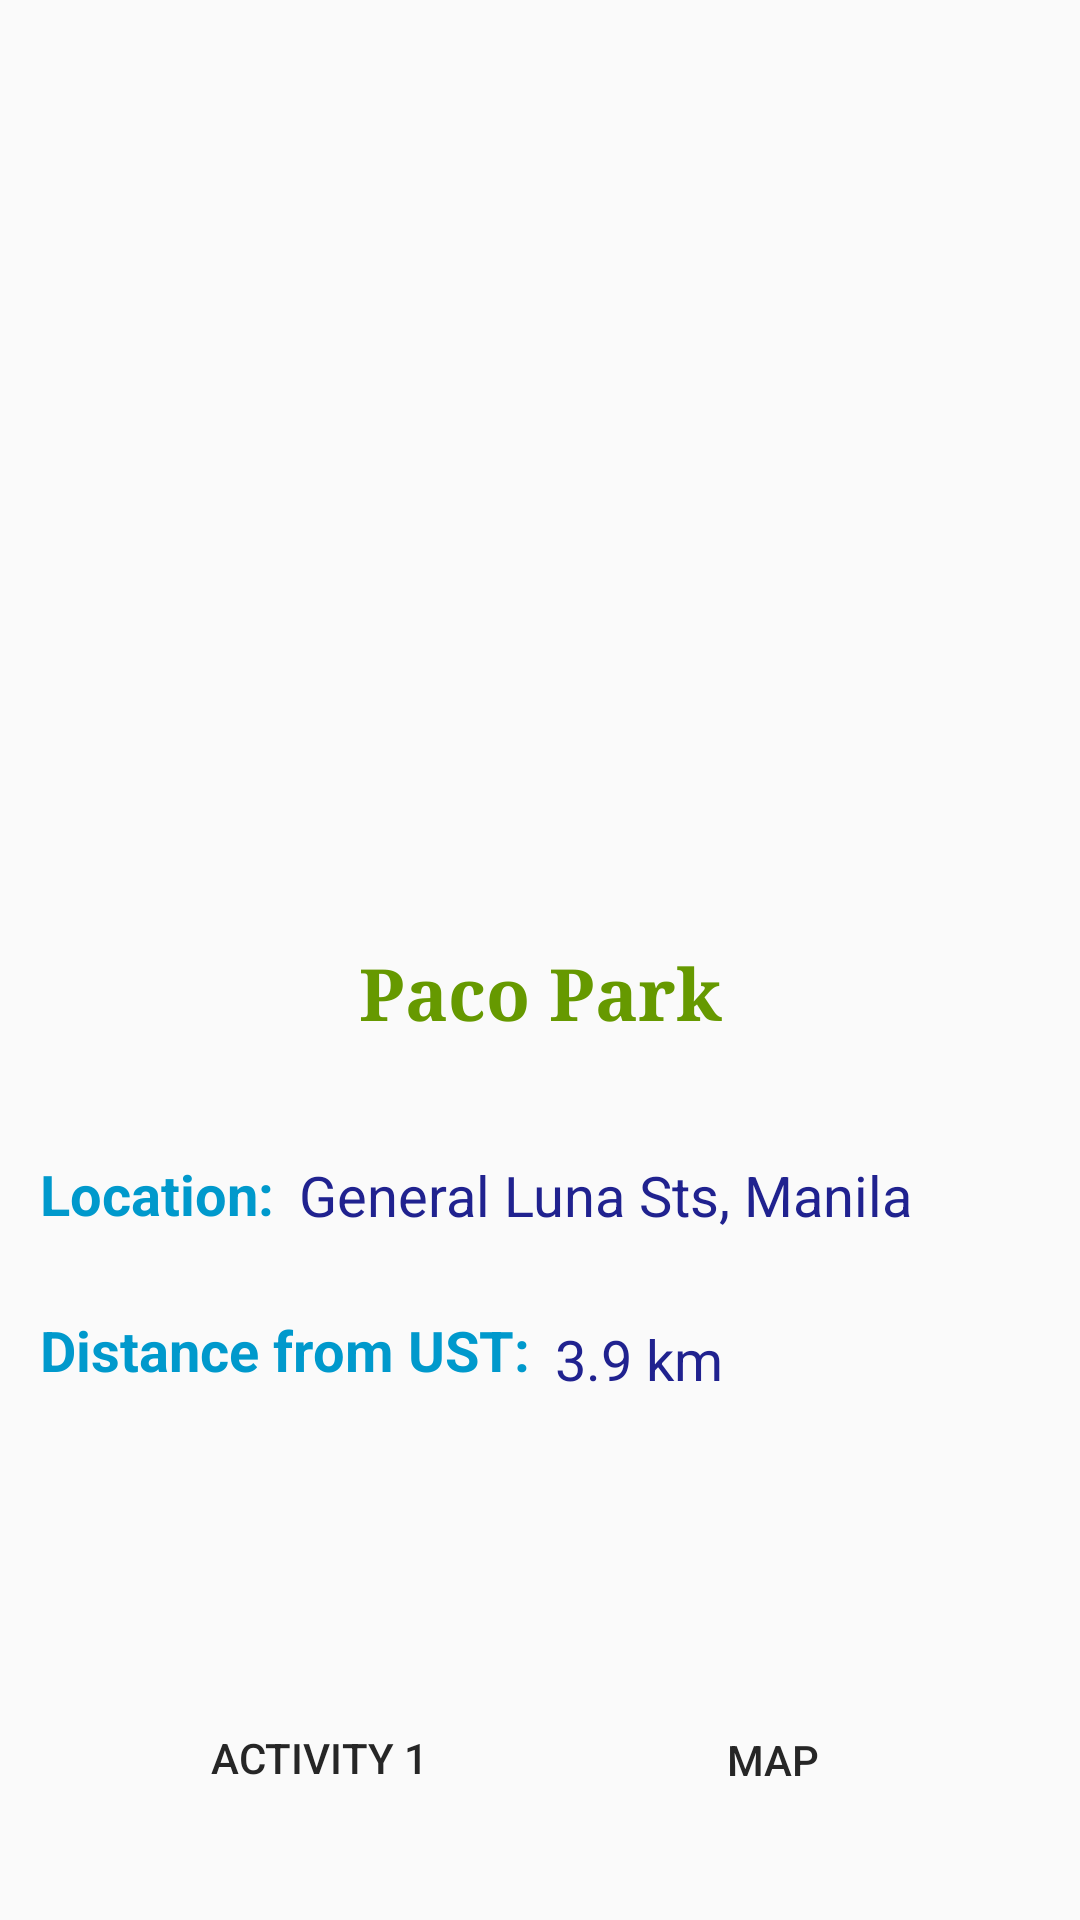

Reconstruct the res/layout file that produces this screen, plus the resources it refers to.
<!-- AndroidManifest.xml: application theme AppTheme -->
<!-- res/layout/activity_main2.xml -->
<?xml version="1.0" encoding="utf-8"?>
<android.support.constraint.ConstraintLayout xmlns:android="http://schemas.android.com/apk/res/android"
    xmlns:app="http://schemas.android.com/apk/res-auto"
    xmlns:tools="http://schemas.android.com/tools"
    android:layout_width="match_parent"
    android:layout_height="match_parent"
    tools:context=".MainActivity">

    <ImageView xmlns:app="http://schemas.android.com/apk/res-auto"
        android:id="@+id/imageView"
        style="@style/ImageBorder"
        android:layout_width="381dp"
        android:layout_height="293dp"
        android:layout_marginBottom="8dp"
        android:layout_marginEnd="8dp"
        android:layout_marginStart="8dp"
        android:layout_marginTop="8dp"
        app:layout_constraintBottom_toBottomOf="parent"
        app:layout_constraintEnd_toEndOf="parent"
        app:layout_constraintStart_toStartOf="parent"
        app:layout_constraintTop_toTopOf="parent"
        app:layout_constraintVertical_bias="0.0"
        app:srcCompat="@drawable/paco" />

    <TextView
        android:id="@+id/pacotext"
        style="@style/TitleText"
        android:layout_width="wrap_content"
        android:layout_height="wrap_content"
        android:layout_marginBottom="8dp"
        android:layout_marginEnd="8dp"
        android:layout_marginStart="8dp"
        android:layout_marginTop="8dp"
        android:text="Paco Park"
        android:textColor="@android:color/holo_green_dark"
        android:textSize="24sp"
        android:textStyle="bold"
        app:layout_constraintBottom_toBottomOf="parent"
        app:layout_constraintEnd_toEndOf="parent"
        app:layout_constraintStart_toStartOf="parent"
        app:layout_constraintTop_toBottomOf="@+id/imageView"
        app:layout_constraintVertical_bias="0.01999998" />

    <TextView
        android:id="@+id/textView3"
        style="@style/BodyText"
        android:layout_width="wrap_content"
        android:layout_height="wrap_content"
        android:layout_marginBottom="8dp"
        android:layout_marginEnd="8dp"
        android:layout_marginStart="8dp"
        android:layout_marginTop="8dp"
        android:text="Location:"
        android:textColor="@android:color/holo_blue_dark"
        android:textStyle="bold"
        app:layout_constraintBottom_toBottomOf="parent"
        app:layout_constraintEnd_toEndOf="parent"
        app:layout_constraintHorizontal_bias="0.02"
        app:layout_constraintStart_toStartOf="parent"
        app:layout_constraintTop_toBottomOf="@+id/pacotext"
        app:layout_constraintVertical_bias="0.120000005" />

    <TextView
        android:id="@+id/textView4"
        style="@style/BodyText"
        android:layout_width="247dp"
        android:layout_height="27dp"
        android:layout_marginBottom="8dp"
        android:layout_marginEnd="8dp"
        android:layout_marginStart="8dp"
        android:layout_marginTop="8dp"
        android:text="General Luna Sts, Manila"
        app:layout_constraintBottom_toBottomOf="parent"
        app:layout_constraintEnd_toEndOf="parent"
        app:layout_constraintHorizontal_bias="0.076"
        app:layout_constraintStart_toEndOf="@+id/textView3"
        app:layout_constraintTop_toBottomOf="@+id/pacotext"
        app:layout_constraintVertical_bias="0.122" />

    <TextView
        android:id="@+id/textView5"
        style="@style/BodyText"
        android:layout_width="wrap_content"
        android:layout_height="wrap_content"
        android:layout_marginBottom="8dp"
        android:layout_marginEnd="8dp"
        android:layout_marginStart="8dp"
        android:layout_marginTop="8dp"
        android:text="Distance from UST:"
        android:textColor="@android:color/holo_blue_dark"
        android:textStyle="bold"
        app:layout_constraintBottom_toBottomOf="parent"
        app:layout_constraintEnd_toEndOf="parent"
        app:layout_constraintHorizontal_bias="0.03"
        app:layout_constraintStart_toStartOf="parent"
        app:layout_constraintTop_toBottomOf="@+id/textView3"
        app:layout_constraintVertical_bias="0.100000024" />

    <Button
        android:id="@+id/btnMap2"
        style="@style/ButtonRipple"
        android:layout_width="115dp"
        android:layout_height="48dp"
        android:layout_marginBottom="8dp"
        android:layout_marginEnd="8dp"
        android:layout_marginStart="8dp"
        android:layout_marginTop="8dp"
        android:background="?attr/selectableItemBackground"
        android:onClick="process2"
        android:text="Map"
        android:textColor="#262626"
        app:layout_constraintBottom_toBottomOf="parent"
        app:layout_constraintEnd_toEndOf="parent"
        app:layout_constraintHorizontal_bias="0.84"
        app:layout_constraintStart_toStartOf="parent"
        app:layout_constraintTop_toBottomOf="@+id/textView5"
        app:layout_constraintVertical_bias="0.812" />

    <Button
        android:id="@+id/btnActivity1"
        android:layout_width="107dp"
        android:layout_height="50dp"
        android:layout_marginBottom="8dp"
        android:layout_marginEnd="8dp"
        android:layout_marginStart="8dp"
        android:layout_marginTop="8dp"
        android:background="?attr/selectableItemBackground"
        android:onClick="process2"
        android:text="Activity 1"
        android:textColor="#262626"
        app:layout_constraintBottom_toBottomOf="parent"
        app:layout_constraintEnd_toEndOf="parent"
        app:layout_constraintHorizontal_bias="0.19"
        app:layout_constraintStart_toStartOf="parent"
        app:layout_constraintTop_toBottomOf="@+id/textView5"
        app:layout_constraintVertical_bias="0.812" />

    <TextView
        android:id="@+id/textView"
        style="@style/BodyText"
        android:layout_width="wrap_content"
        android:layout_height="wrap_content"
        android:layout_marginStart="8dp"
        android:layout_marginTop="8dp"
        android:layout_marginEnd="8dp"
        android:layout_marginBottom="8dp"
        android:text="3.9 km"
        app:layout_constraintBottom_toTopOf="@+id/btnMap2"
        app:layout_constraintEnd_toEndOf="parent"
        app:layout_constraintHorizontal_bias="0.0"
        app:layout_constraintStart_toEndOf="@+id/textView5"
        app:layout_constraintTop_toBottomOf="@+id/textView4"
        app:layout_constraintVertical_bias="0.18" />

</android.support.constraint.ConstraintLayout>
<!-- resources referenced by this layout -->
<resources>
  <style name="BodyText">
          <item name="android:textSize">9pt</item>
          <item name="android:textColor">#20228f</item>
      </style>
  <style name="ButtonRipple">
          <item name="android:colorControlHighlight">#c6ca76</item>
          <item name="android:colorButtonNormal">#586127</item>
      </style>
  <style name="ImageBorder">
          <item name="android:padding">5dp</item>
      </style>
  <style name="TitleText">
          <item name="android:capitalize">characters</item>
          <item name="android:typeface">serif</item>
          <item name="android:textSize">16pt</item>
          <item name="android:textColor">#6e1010</item>
      </style>
  <style name="AppTheme" parent="Theme.AppCompat.Light.DarkActionBar">
          
          <item name="colorPrimary">#4e090b</item>
          <item name="colorPrimaryDark">#4e0e0f</item>
          <item name="colorAccent">@color/colorAccent</item>
          <item name="colorControlHighlight">#cace67</item>
          <item name="colorButtonNormal">#5e5e1f</item>
      </style>
  <!-- not gathered from this repository: default colours our renderer supplied (Android Studio template values) -->
  <color name="colorAccent">#FF03DAC5</color>
</resources>
